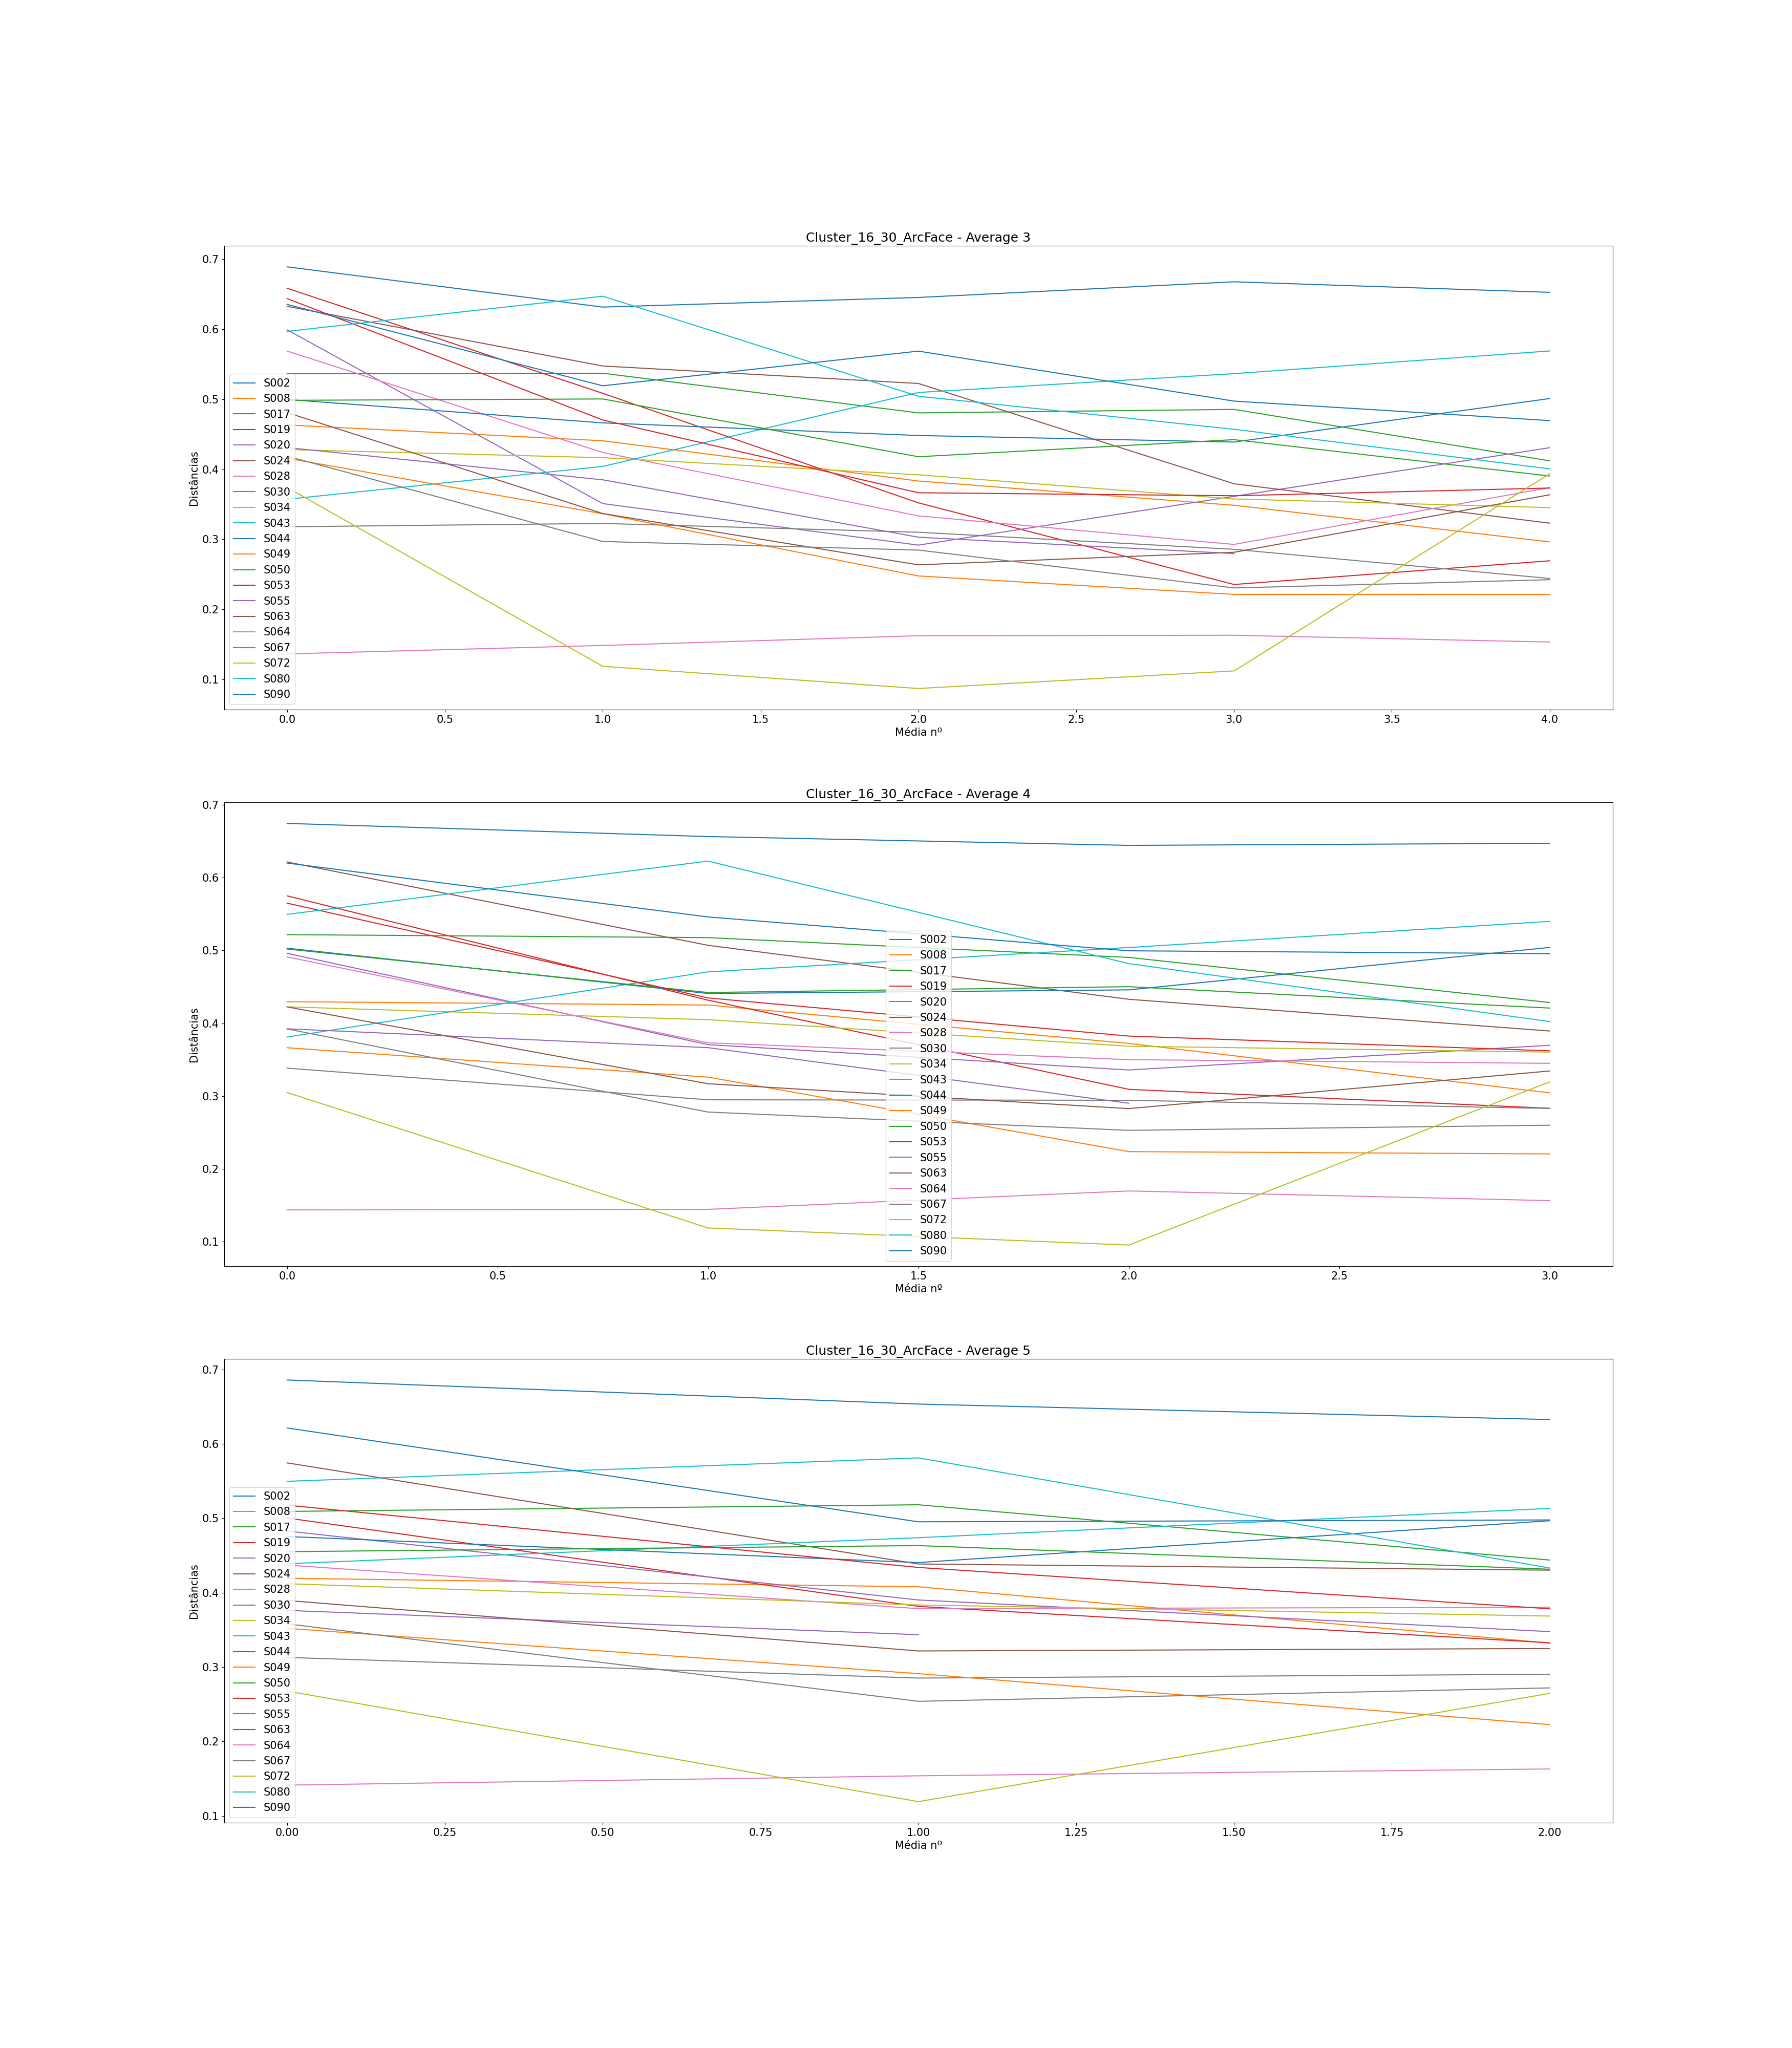

Source data for this figure (header and first rows):
, Subject, Ages, Ages GAP, Age Before GAP, Age After GAP, Recognized, Total Comparisons, Average (3), Difference Average (3), Average (4), Difference Average (4), Average (5), Difference Average (5)
0, S002, [0, 6, 12, 13, 14, 31, 38, 42], [6, 6, 1, 1, 17, 7, 4], 14, 31, 4, 7, [0.6891270719105126, 0.6316751530305174,…, [-0.057451918879995234, 0.01371752355144…, [0.6745516434839007, 0.65651252673828, 0…, [-0.018039116745620754, -0.0121049843425…, [0.6858462443594341, 0.6535004493580312,…, [-0.03234579500140289, -0.02082336292676…
1, S008, [0, 2, 4, 22, 25, 26, 34, 35], [2, 2, 18, 3, 1, 8, 1], 4, 22, 7, 7, [0.4633637789326584, 0.4408157610145432,…, [-0.022548017918115226, -0.0574586077198…, [0.42971758299042795, 0.4251039645698188…, [-0.004613618420609089, -0.0527367705595…, [0.4193677814394715, 0.4079626348872534,…, [-0.011405146552218137, -0.0756827346367…
2, S017, [0, 1, 5, 10, 26, 27, 56, 57], [1, 4, 5, 16, 1, 29, 1], 27, 56, 7, 7, [0.5364725091231642, 0.5372234029662287,…, [0.0007508938430644818, -0.0565974948866…, [0.5217745427427316, 0.5176730618164886,…, [-0.004101480926242962, -0.0271986879830…, [0.509224041867639, 0.5181424036722104, …, [0.008918361804571395, -0.07427254549444…
3, S019, [0, 5, 8, 37, 42, 43, 44, 50], [5, 3, 29, 5, 1, 1, 6], 8, 37, 6, 7, [0.6585399280960774, 0.5085691402068658,…, [-0.1499707878892116, -0.156403854245828…, [0.5750649457577508, 0.4317989289430235,…, [-0.14326601681472728, -0.12251259382106…, [0.5003496156364999, 0.3815690396753625,…, [-0.11878057596113745, -0.04890349185543…
4, S020, [0, 5, 27, 30, 31, 39, 40, 41], [5, 22, 3, 1, 8, 1, 1], 5, 27, 6, 7, [0.5992655039256252, 0.3510795949018, 0.…, [-0.24818590902382515, -0.05927690845436…, [0.49609395699413433, 0.3707451111256976…, [-0.1253488458684367, -0.034873001235059…, [0.4828234975547855, 0.39021216494460975…, [-0.09261133261017573, -0.04253703642423…
5, S024, [0, 17, 18, 23, 36, 49, 50, 53], [17, 1, 5, 13, 13, 1, 3], 0, 17, 6, 7, [0.6327193880095207, 0.5475586326049675,…, [-0.08516075540455315, -0.02495726090330…, [0.6215828837198447, 0.5071398350134101,…, [-0.11444304870643462, -0.07413714203803…, [0.5744429954236233, 0.4385531993700278,…, [-0.13588979605359552, -0.00827601722614…
6, S028, [0, 17, 24, 36, 37, 49, 57, 58], [17, 7, 12, 1, 12, 8, 1], 0, 17, 6, 7, [0.568871773019972, 0.4240565184210654, …, [-0.14481525459890665, -0.09047929602352…, [0.4911613285793928, 0.37326336601559745…, [-0.11789796256379537, -0.02320232285477…, [0.437105844623353, 0.37851319390261573,…, [-0.05859265072073727, 0.001842449517242…
7, S030, [0, 17, 18, 20, 30, 31, 32, 36], [17, 1, 2, 10, 1, 1, 4], 0, 17, 7, 7, [0.31799867473896876, 0.3227630499172255…, [0.004764375178256786, -0.01257219328143…, [0.3383852228502558, 0.29493871975438446…, [-0.043446503095871336, -0.0006859347616…, [0.3130013241333769, 0.2852386898162254,…, [-0.02776263431715148, 0.005103882611532…
8, S034, [0, 14, 16, 34, 39, 53, 54, 63], [14, 2, 18, 5, 14, 1, 9], 16, 34, 7, 7, [0.42823903901186694, 0.4166469116306462…, [-0.01159212738122073, -0.02444217187847…, [0.4226105469478709, 0.4049624069351534,…, [-0.017648140012717528, -0.0364214619487…, [0.4120702161280317, 0.3834798376859019,…, [-0.028590378442129805, -0.0149167637907…
9, S043, [0, 1, 10, 15, 18, 41, 42, 45], [1, 9, 5, 3, 23, 1, 3], 18, 41, 7, 7, [0.3572561722674484, 0.40420356433530463…, [0.04694739206785625, 0.1055570597823410…, [0.38113817184200727, 0.4706460040853026…, [0.08950783224329534, 0.0334515811160041…, [0.4389052021406651, 0.47393849695870005…, [0.035033294818034966, 0.039338471175661…
10, S044, [0, 16, 17, 21, 28, 30, 31, 34], [16, 1, 4, 7, 2, 1, 3], 0, 16, 6, 7, [0.4997277058120477, 0.46635026111033934…, [-0.033377444701708336, -0.0180299628797…, [0.5031686984305531, 0.4409559148304983,…, [-0.06221278360005483, 0.004954097707476…, [0.47548953394263754, 0.4405005629564137…, [-0.03498897098622383, 0.056198350570774…
11, S049, [0, 3, 30, 33, 34, 41, 42, 46], [3, 27, 3, 1, 7, 1, 4], 3, 30, 7, 7, [0.41588118487340836, 0.3366322898010583…, [-0.07924889507235, -0.08884528741336203…, [0.3664592993171098, 0.32608287456964774…, [-0.04037642474746206, -0.10233344213637…, [0.352054365228771, 0.2911936441697148, …, [-0.060860721059056155, -0.0685763057885…
12, S050, [0, 9, 13, 20, 31, 42, 58, 62], [9, 4, 7, 11, 11, 16, 4], 42, 58, 7, 7, [0.49855184807980296, 0.5004906845437433…, [0.0019388364639403854, -0.0824806701741…, [0.5019752266003749, 0.44230431434007345…, [-0.05967091226030141, 0.007996288146184…, [0.45512922202611267, 0.4632779248393225…, [0.00814870281320984, -0.031732332731419…
13, S053, [0, 17, 40, 44, 47, 51, 54, 55], [17, 23, 4, 3, 4, 3, 1], 17, 40, 6, 7, [0.643774676688652, 0.4704907652692782, …, [-0.17328391141937377, -0.10390084062100…, [0.565032971118881, 0.43486414949722474,…, [-0.13016882162165622, -0.05240846037192…, [0.5176232373313177, 0.43390191610905565…, [-0.083721321222262, -0.0555539681653636…
14, S055, [0, 5, 25, 31, 32, 37, 44, 46], [5, 20, 6, 1, 5, 7, 2], 5, 25, 6, 6, [0.43107238550529, 0.3850566197944451, 0…, [-0.04601576571084487, -0.08194547590192…, [0.39249255943691486, 0.3665382104761342…, [-0.025954348960780638, -0.0763348754008…, [0.3761906440537722, 0.3435265501056587], [-0.03266409394811354]
15, S063, [0, 24, 28, 29, 31, 34, 36, 38], [24, 4, 1, 2, 3, 2, 2], 0, 24, 7, 7, [0.4810085364680374, 0.3369045817939898,…, [-0.14410395467404757, -0.07322607875605…, [0.42252579909775473, 0.3170000480875232…, [-0.10552575101023154, -0.03415028085226…, [0.38947792867182845, 0.3216727504354585…, [-0.06780517823636989, 0.003289449519765…
16, S064, [0, 5, 6, 12, 14, 20, 41, 45], [5, 1, 6, 2, 6, 21, 4], 20, 41, 7, 7, [0.13645328827178493, 0.1485703497648242…, [0.012117061493039288, 0.013827634143606…, [0.14371515728308143, 0.1444403765278948…, [0.0007252192448134187, 0.02528514722464…, [0.14138221718988647, 0.1538939298792886…, [0.012511712689402182, 0.009191089894645…
17, S067, [0, 22, 26, 29, 33, 35, 36, 43], [22, 4, 3, 4, 2, 1, 7], 0, 22, 7, 7, [0.4187695135496277, 0.2970046266316199,…, [-0.1217648869180078, -0.012257164816155…, [0.39228902888207234, 0.2781144465592715…, [-0.11417458232280087, -0.02512679075057…, [0.35812000437410313, 0.2540332048050965…, [-0.10408679956900663, 0.017997931654768…
18, S072, [0, 24, 25, 26, 28, 30, 31, 35], [24, 1, 1, 2, 2, 1, 4], 0, 24, 5, 7, [0.37417249579453693, 0.1187946875636057…, [-0.25537780823093115, -0.03168685373772…, [0.3049098242196097, 0.11889762175134684…, [-0.1860122024682629, -0.023499370851400…, [0.26776914423860176, 0.1191719978255085…, [-0.14859714641309318, 0.145459123151037…
19, S080, [0, 2, 27, 29, 31, 35, 37, 38], [2, 25, 2, 2, 4, 2, 1], 2, 27, 6, 7, [0.5970100873329937, 0.6472037964739319,…, [0.050193709140938236, -0.14279090145516…, [0.5496421543722921, 0.6228004609757438,…, [0.07315830660345168, -0.140835755888828…, [0.5496318143940696, 0.5811643958388661,…, [0.03153258144479654, -0.148032319592189…
20, S090, [0, 25, 40, 47, 61, 63, 65, 67], [25, 15, 7, 14, 2, 2, 2], 0, 25, 6, 7, [0.6355038005644635, 0.5193007804893185,…, [-0.11620302007514505, 0.049487128618475…, [0.6201057394093503, 0.546082679844192, …, [-0.07402305956515831, -0.04650223839596…, [0.6213702671092427, 0.4952577515692564,…, [-0.12611251553998631, 0.002501181086827…
